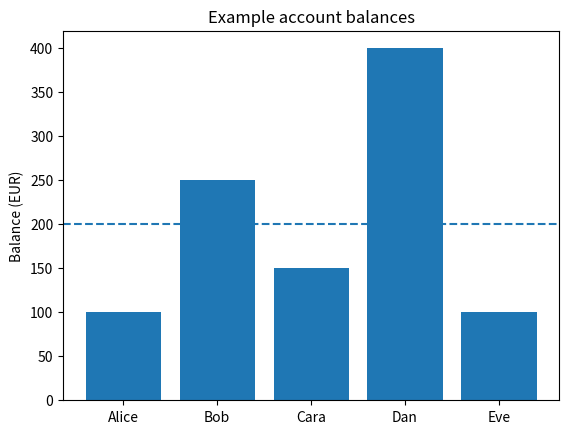

Reproduce this figure in Python.
import numpy as np
import matplotlib.pyplot as plt
names = ['Alice', 'Bob', 'Cara', 'Dan', 'Eve']
balances = np.array([100, 250, 150, 400, 100])
plt.bar(names, balances)
plt.axhline(np.mean(balances), linestyle='--')
plt.ylabel('Balance (EUR)')
plt.title('Example account balances')
plt.savefig('balances.png', dpi=160, bbox_inches='tight')
plt.show()
